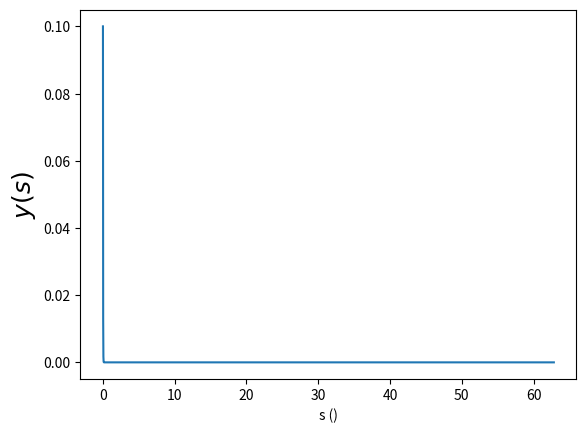
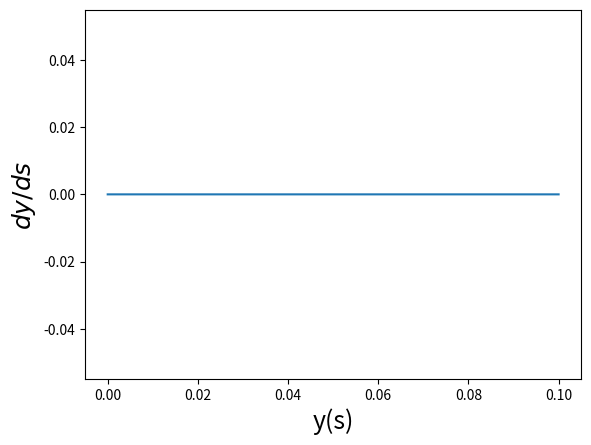

These charts were generated, in order, by the following Python code:
#! /home/<user>/anaconda/bin/python

import numpy as np
import matplotlib.pyplot as plt



def get_k1(f,h,g,g_prima,xi):
    '''
    Recive la funcion vectorial 'f', el paso 'h', la funcion original g y su derivada y
    entrega el verctor k1 para utilizar en el metodo Runge Kutta 3
    '''
    f_eval=f(xi,g,g_prima)
    return f_eval[0],f_eval[1]


def get_k2(f,h,g,g_prima,xi):
    '''
    Recive la funcion vectorial 'f', el paso 'h', la funcion original g y su derivada y
    entrega el verctor k1 para utilizar en el metodo Runge Kutta 3
    '''
    k1 = get_k1(f,h,g,g_prima,xi)
    f_eval = f(xi+h/2,g + k1[0]/2, g_prima + k1[1]/2)
    return h * f_eval[0], h * f_eval[1]

def get_k3(f,h,g,g_prima,xi):
    '''
    Recive la funcion vectorial 'f', el paso 'h', la funcion original g y su derivada y
    entrega el verctor k2 para utilizar en el metodo Runge Kutta 3
    '''
    k1 = get_k1(f,h,g,g_prima,xi)
    k2 = get_k2(f,h,g,g_prima,xi)
    f_eval = f(xi+h,g - k1[0]+2*k2[0], g_prima - k1[1]+2*k2[1])
    return h * f_eval[0], h * f_eval[1]

def RK3(f,h,g,g_prima,xi):
    '''
    Recive la funcion vectorial 'f', el paso 'h', la funcion original g y su derivada y
    el resultado usando el metodo Runge Kutta 3
    '''
    k1 = get_k1(f,h,g,g_prima,xi)
    k2 = get_k2(f,h,g,g_prima,xi)
    k3 = get_k1(f,h,g,g_prima,xi)

    Y1n1 = g + (k1[0]+4*k2[0]+k3[0])/6.0
    Y2n1 = g_prima + (k1[1]+4*k2[1]+k3[1])/6
    return Y1n1,Y2n1

#----------------------------------Problema 1----------------------------------#
mu=1.560 #rut=17471560-2
N_steps = 10000
dyds=np.zeros(N_steps)
y=np.zeros(N_steps)
h=(20*np.pi) / N_steps

def f(xi,g,g_prima):
    f1=g_prima
    f2=-g-mu*(g*g-1)*g_prima
    return f2,f1

dyds[0]=0.0
y[0]=0.1

for i in range(1, N_steps):
    y[i], dyds[i]=RK3(f,h,y[i-1],dyds[i-1],0)


s=[h * i for i in range(N_steps)]


plt.figure(1)
plt.clf()

plt.plot(s,y)

plt.xlabel('s ()')
plt.ylabel('$y(s)$', fontsize=18)
plt.show()
plt.draw()

plt.figure(2)
plt.clf()

plt.plot(y,dyds)

plt.xlabel('y(s)',fontsize=18)
plt.ylabel('$dy/ds$', fontsize=18)
plt.show()
plt.draw()
